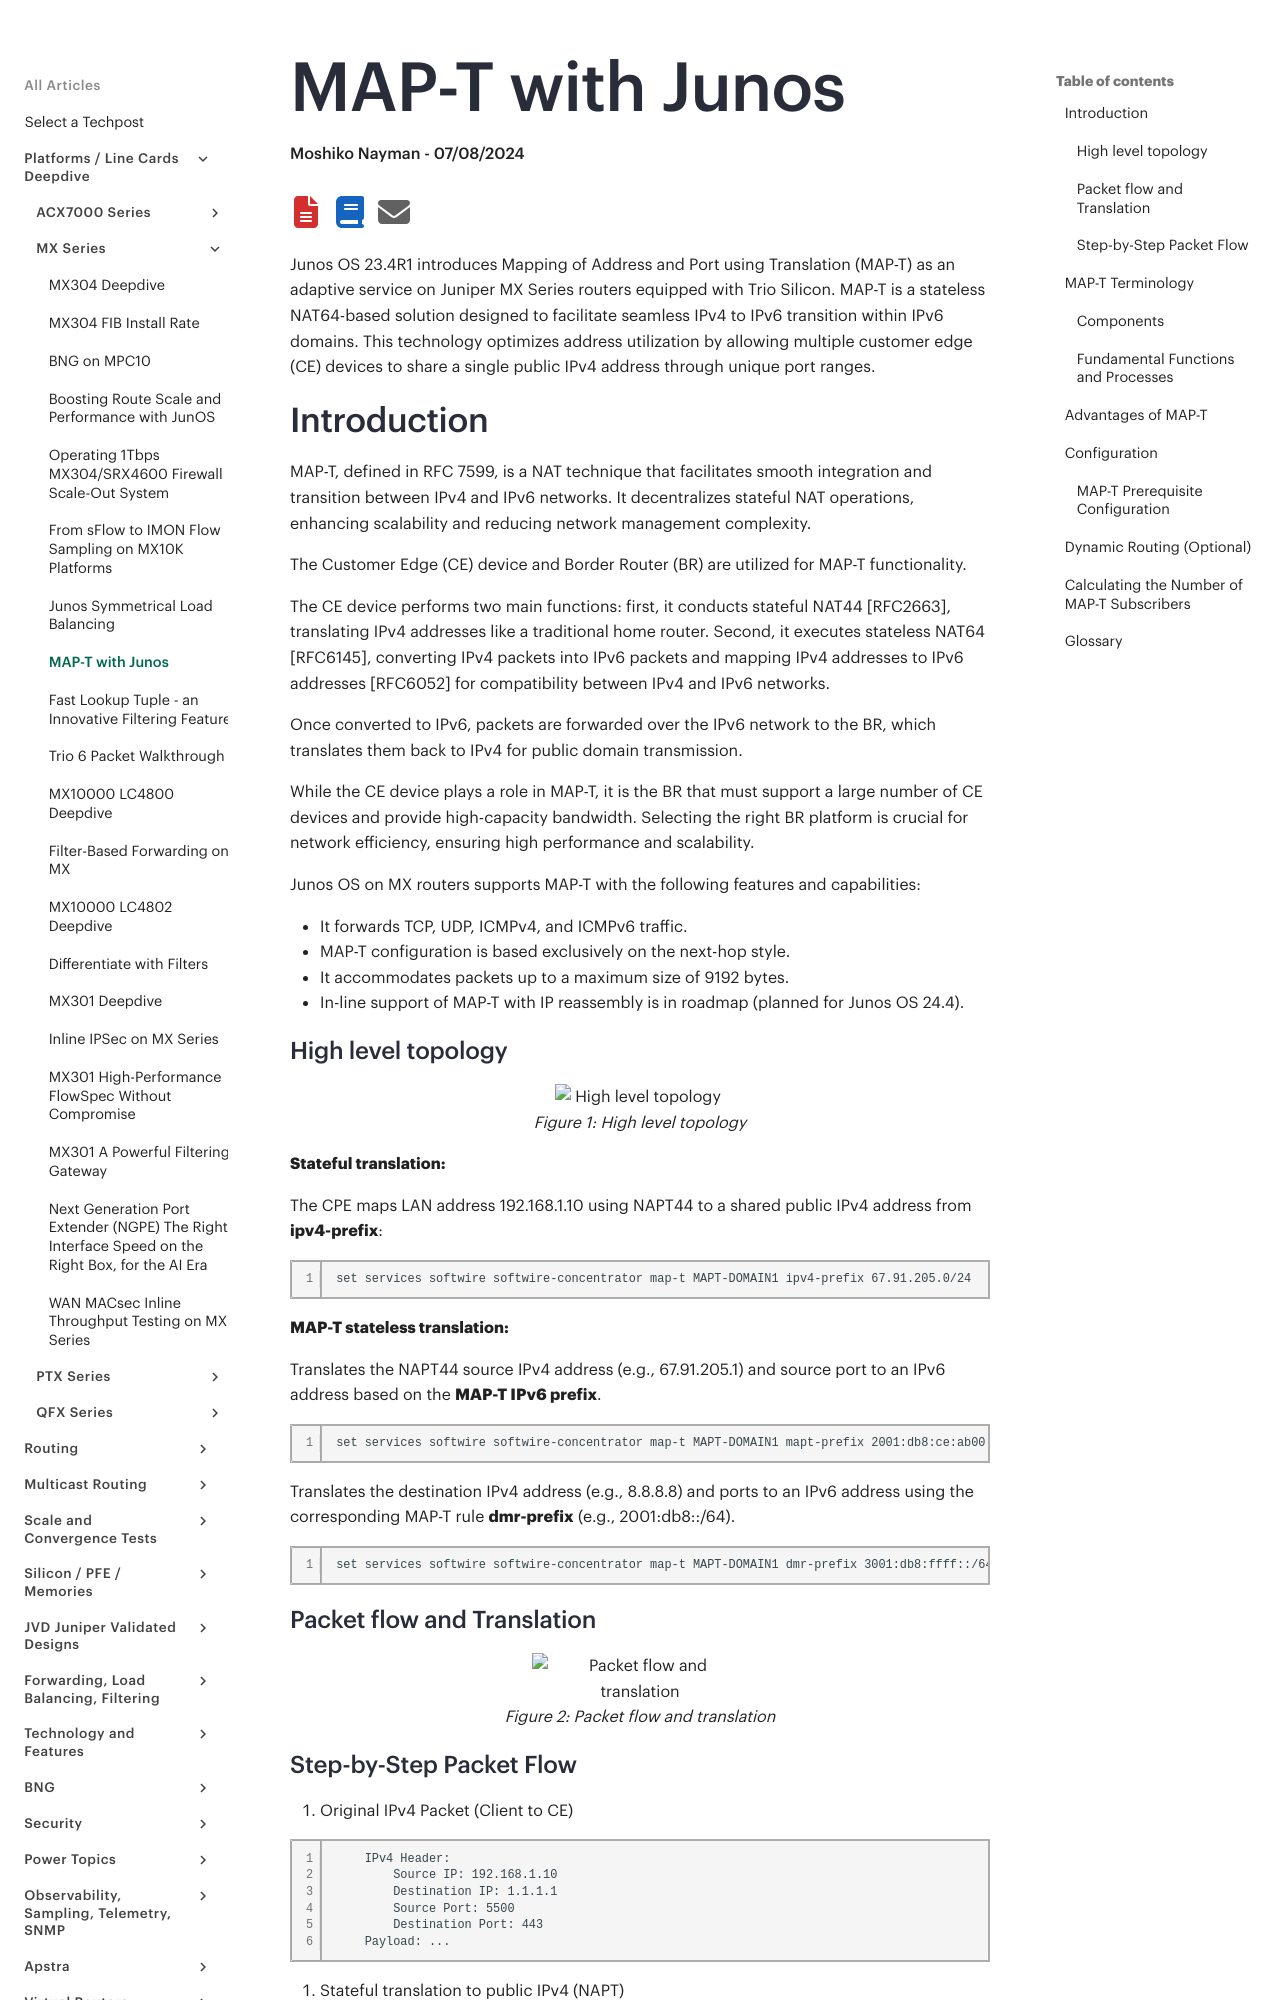

repository: Juniper/techpost · page: articles/map-t-with-junos/article/index.html · generator: mkdocs

# MAP-T with Junos

**Moshiko Nayman - 07/08/2024**

Junos OS 23.4R1 introduces Mapping of Address and Port using Translation (MAP-T) as an adaptive service on Juniper MX Series routers equipped with Trio Silicon. MAP-T is a stateless NAT64-based solution designed to facilitate seamless IPv4 to IPv6 transition within IPv6 domains. This technology optimizes address utilization by allowing multiple customer edge (CE) devices to share a single public IPv4 address through unique port ranges.

## Introduction

MAP-T, defined in RFC 7599, is a NAT technique that facilitates smooth integration and transition between IPv4 and IPv6 networks. It decentralizes stateful NAT operations, enhancing scalability and reducing network management complexity.

The Customer Edge (CE) device and Border Router (BR) are utilized for MAP-T functionality.

The CE device performs two main functions: first, it conducts stateful NAT44 [RFC2663], translating IPv4 addresses like a traditional home router. Second, it executes stateless NAT64 [RFC6145], converting IPv4 packets into IPv6 packets and mapping IPv4 addresses to IPv6 addresses [RFC6052] for compatibility between IPv4 and IPv6 networks.

Once converted to IPv6, packets are forwarded over the IPv6 network to the BR, which translates them back to IPv4 for public domain transmission.

While the CE device plays a role in MAP-T, it is the BR that must support a large number of CE devices and provide high-capacity bandwidth. Selecting the right BR platform is crucial for network efficiency, ensuring high performance and scalability.

Junos OS on MX routers supports MAP-T with the following features and capabilities:

- It forwards TCP, UDP, ICMPv4, and ICMPv6 traffic.
- MAP-T configuration is based exclusively on the next-hop style.
- It accommodates packets up to a maximum size of 9192 bytes.
- In-line support of MAP-T with IP reassembly is in roadmap (planned for Junos OS 24.4).

### High level topology

![High level topology](images/picture3.png)

**Stateful translation:**

The CPE maps LAN address 192.168.1.10 using NAPT44 to a shared public IPv4 address from **ipv4-prefix**:

```
set services softwire softwire-concentrator map-t MAPT-DOMAIN1 ipv4-prefix 67.91.205.0/24
```

**MAP-T stateless translation:**

Translates the NAPT44 source IPv4 address (e.g., 67.91.205.1) and source port to an IPv6 address based on the **MAP-T IPv6 prefix**.

```
set services softwire softwire-concentrator map-t MAPT-DOMAIN1 mapt-prefix 2001:db8:ce:ab00::/56
```

Translates the destination IPv4 address (e.g., 8.8.8.8) and ports to an IPv6 address using the corresponding MAP-T rule **dmr-prefix** (e.g., 2001:db8::/64).

```
set services softwire softwire-concentrator map-t MAPT-DOMAIN1 dmr-prefix 3001:db8:ffff::/64
```

### Packet flow and Translation

![Packet flow and translation](images/picture4.png)
